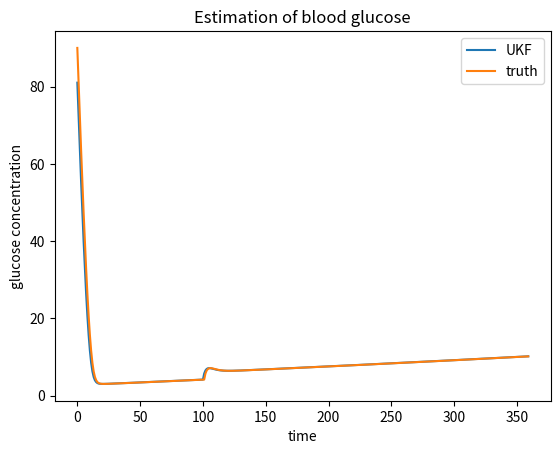

The matplotlib source for this figure:
import numpy as np
import math
from scipy.integrate import solve_ivp
import matplotlib.pyplot as plt
#import scienceplots




def hovorka(t,y,par):
    G1,G2,Q1,Q2,S1,S2,I,x1,x2,x3=y

    (Vg, R_thr, R_cl, V1, ka, ke, Bio, tmax,
    Ug_ceil, F01c, Fr, EGP, Ug, u, D, G) = par
    
    # glucose absorption

    dG1dt=(-G1/tmax)+((Bio*D))
    dG2dt=(G1/tmax)-Ug


# glucose kinetics subsystem

    dQ1dt=-F01c-(x1*Q1)+(k12*Q2)-Fr+EGP+Ug
    dQ2dt=(x1*Q1)-(k12+x2)*Q2
    
#insulin absorption and kinetics subsystem

    dS1dt=u-(ka*S1)
    dS2dt=(ka*S1)-(ka*S2)
    dIdt=((ka*S2)/V1)-(ke*I)

# insulin action subsystem

    dx1dt=-(ka1*x1)+(S1t*kb1*I)
    dx2dt=-(ka2*x2)+(S1d*kb2*I)
    dx3dt=-(ka3*x3)+(S1e*kb3*I)

# Interstitial glucose kinetics


    #dCdt=kint*(G-C)
   
    

    return [dG1dt,dG2dt,dQ1dt,dQ2dt,dS1dt,dS2dt,dIdt,dx1dt,dx2dt,dx3dt]


def next_state(state,par):
    t_span = (0,1) 
    #noise1=np.random.multivariate_normal(np.array([0,0,0]),Q)
    solution = solve_ivp(hovorka, t_span, state,args=(par,))

    y_value = solution.y[:,-1]

    #print(y_value)

    return y_value



def meal(n):
    
    if n==100:
        
        return 400
    #elif n==400  :

        #return 100
    #elif n==700 :
        #return 50

    #elif n==800:

        #return  50

    else:

        return 0
    
    



#parameters

F01=11.1
F01s=F01/.85
EGP0=16.9
k12=.06
S1d=.000505
S1e=.019
S1t=.001841
kb1=.0034
kb2=.056
kb3=.024

ka1=S1t*kb1
ka2=S1d*kb2
ka3=S1e*kb3


Vg=20
R_thr=9
R_cl=.01
V1=.12
ka=.018
ke=.14
Bio=.8
tmax=10
temp=tmax
kint=.07
Ug_ceil=.02







#plt.style.use(['science', 'ieee'])

#plt.plot(time,ns,ns3)
#plt.show()


#plt.plot(time,ns1,ns2)
#plt.show()

#plt.plot(time,carb)
#plt.show()


#fig, axs = plt.subplots(2, 2, figsize=(6, 4))
#axs[0,0].plot(time, ns2)
#axs[0,0].set_title('Plasma glucose concentration ')
#axs[0,0].set_ylabel('Glucose concentration (mg/dL)')
#axs[0,0].set_xlabel('time (minutes)')



#axs[0,1].plot(time,ns3)
#axs[0,1].set_title('Interstitial glucose concentration')
#axs[0,1].set_ylabel('Glucose concentration (mg/dL)')
#axs[0,1].set_xlabel('time (minutes)')
#axs[1].legend()

#axs[1,0].plot(time,carb)
#axs[1,0].set_title('meal intake rate')
#axs[1,0].set_ylabel('Carb intake rate (mmol/minute)')
#axs[1,0].set_xlabel('time (minutes)')

#axs[1,1].plot(time,ns,ns1)
#axs[1,1].set_title('Glucose mass in gut and intestine')
#axs[1,1].set_ylabel('glucose mass(mmol)')
#axs[1,1].set_xlabel('time (minutes)')

#plt.tight_layout()



#plt.show()



# normal bg range 3.9-5.5
# after meal <7.8


#minimize cost
#s.t
   #constraint 1   f1(S1)
   #constarint 2   f2(G)

#target= sum over full horizon 1/no of horizons[(x2*q2)*u + (1-u)(x1*q1)]^2
   # searching u in [2,25]

          #3.9<q1/vg<7.8

    


def initialize():

    X0=np.array([0,0,90,0,0,0,2,0,0,.9])
    Q=np.diag([1,1,0,0,1,1,1,1,1,1])
    R=9
    P0=np.diag([200,100,100,100,100,100,100,100,100,100])

    return X0,P0,Q,R



def pos_def(a):
 

    eigen=np.linalg.eig(a)[0]
    count=0
    for ei in range(len(eigen)):
        if eigen[ei]<0:
            count=count+1
    if count==0:
        pd=0
    else:
        pd=1
    return pd



def sigma_points(dim,X,P,alpha=.001,beta=2):

    
    k=0
    la= alpha**2*(dim+k)-dim
    gamma1=math.sqrt(dim+la)
    sigma_p=[]
    sigma_n=[]

    epsilon=.00001
    temp=pos_def(P)
    while(temp==1):
        P=P+epsilon*(np.eye(dim))
        temp=pos_def(P)
        #print(P)

    
    for i in range(dim):

        
        #sigma_p.append(X+(sqrtm((dim+k)*P)[:,i]))
        #sigma_n.append(X-(sqrtm((dim+k)*P)[:,i]))

        sigma_p.append(X+(gamma1*np.linalg.cholesky(P)[:,i]))
        sigma_n.append(X-(gamma1*np.linalg.cholesky(P)[:,i]))


    #print(np.array(sigma_p))
    #print(np.array(sigma_n))
    

    return np.array(sigma_p),np.array(sigma_n),X


def weights(dim,alpha=.001,beta=2):
    k=0

    #l=alpha**2*(dim+k)-dim
    
    #weights= l/(2*(dim+l))
    #weights0_m=l/(dim+l)
    #weights0_p=(l/(dim+l)) +(1-alpha**2-beta)



    weights= 1/(2*(dim+k))
    weights0_m=k/(dim+k)
    weights0_p=(k/(dim+k))

    #print(weights)

    return weights,weights0_m,weights0_p








def predict(dim,P0,X0,Q):

 
    s_pos,s_neg,s_0=sigma_points(dim,X0,P0,alpha=.001,beta=2)
   
    com_weight,weight_mean,weight_cov=weights(dim,alpha=.001,beta=2)

    s_pos_tr=[]
    s_neg_tr=[]
    s_pos_c=[]
    s_neg_c=[]

    for m in range(len(s_pos)):
        u0_tf=next_state(s_pos[m],par)

        s_pos_tr.append(u0_tf*com_weight)
        

    for n in range(len(s_neg)):
        u_tf=next_state(s_neg[n],par)
      
        s_neg_tr.append(u_tf*com_weight)

    s_0_tr=next_state(s_0,par)*weight_mean


    pred_ns= sum( s_pos_tr)+sum(s_neg_tr)+ s_0_tr


    for o in range(len(s_pos)):

        s_pos_c.append(np.outer(s_pos_tr[o]-pred_ns,s_pos_tr[o]-pred_ns) *com_weight)

    for r in range(len(s_neg)):
        
        s_neg_c.append(np.outer(s_neg_tr[r]-pred_ns,s_neg_tr[r]-pred_ns)* com_weight)

    s_0_c=np.outer( s_0_tr-pred_ns,s_0_tr-pred_ns)*weight_cov


    pred_cov=sum( s_pos_c)+sum(s_neg_c)+ s_0_c+ Q

    #print(pred_cov)

    pred_cov=(pred_cov+pred_cov.T)/2
    
    #print(pred_ns)
    true_state=X0
    
    return pred_ns, pred_cov,true_state




def update(dim,actual_measure,pred_state,pred_covar,R):

    u_pos,u_neg, u_0=sigma_points(dim,pred_state,pred_covar,alpha=.001,beta=2)
    com_weight_u,weight_mean_u,weight_cov_u=weights(dim,alpha=.001,beta=2)

    noise2=np.random.normal(0,R)
    H=np.array([0,0,1,0,0,0,0,0,0,0])
    actual_measure=np.dot(H,actual_measure)+noise2

    u_pos_tr=[]
    u_neg_tr=[]

    for x in range(len(u_pos)):
        u_pos_tr.append(np.dot(H,u_pos[x])*com_weight_u)
    for y in range(len(u_pos)):
        u_neg_tr.append(np.dot(H,u_neg[y])*com_weight_u)


    u_0_tr= np.dot(H,u_0)*weight_mean_u


    pred_measure=sum(u_pos_tr)+sum(u_neg_tr)+u_0_tr
    #innovation_covariance

    u_pos_c=[]
    u_neg_c=[]

    for a1 in range(len(u_pos)):
        tf1=u_pos_tr[a1]
        u_pos_c.append(np.outer(tf1-pred_measure,tf1-pred_measure) *com_weight_u)
    for a2 in range(len(u_neg)):
        tf2=u_neg_tr[a2]
        u_neg_c.append(np.outer(tf2-pred_measure,tf2-pred_measure)*com_weight_u)

    u_0_c= np.outer(u_0_tr-pred_measure,u_0_tr-pred_measure)* weight_cov_u


    innov_cov=sum(u_pos_c)+sum(u_neg_c)+u_0_c+ R
   
    

   #cross_covariance

    u_pos_cc=[]
    u_neg_cc=[]

    for b1 in range(len(u_pos)):
        u_pos_cc.append((u_pos[b1]-pred_state)*(u_pos_tr[b1]-pred_measure)*com_weight_u)
    for b2 in range(len(u_neg)):
        u_neg_cc.append((u_neg[b2]-pred_state)*(u_neg_tr[b2]-pred_measure)*com_weight_u)

    u_0_cc=  (u_0-pred_state)*(u_0_tr-pred_measure)* weight_cov_u

    cross_cov=sum(u_pos_cc)+sum(u_neg_cc)+u_0_cc


    #kalman_gain

    K= cross_cov *(1/innov_cov)
   
   
   #updated_next_state
   
    updated_ns= pred_state+K*(actual_measure-pred_measure)

   #updated_covariance

    updated_cov=pred_covar-(K*innov_cov)@K.T

    updated_cov=(updated_cov+updated_cov.T)/2

    #joseph form of covariance
    #updated_cov=((K*R)@K.T)+((np.identity(3)-(K@H))@pred_covar)@(np.identity(3)-(K@H)).T

    return updated_ns, updated_cov


#def measure():
#    return np.random.normal(90,5)

#def meal_intake():

#    return np.array([300,500,0])
    



# main program

dim=10
X0,P0,Q,R=initialize()
state_estimate1=[]
truth_state1=[]
state_estimate2=[]
truth_state2=[]
state_estimate3=[]
truth_state3=[]
no_of_steps=360
time_steps=np.linspace(0,no_of_steps-1,no_of_steps)

for itere in range(no_of_steps):
    
    #if itere==no_of_steps/2:
      #  X0=meal_intake()

    


#parameters

    F01=11.1
    F01s=F01/.85
    EGP0=16.9
    k12=.06
    S1d=.000505
    S1e=.019
    S1t=.001841
    kb1=.0034
    kb2=.056
    kb3=.024

    ka1=S1t*kb1
    ka2=S1d*kb2
    ka3=S1e*kb3


    Vg=20
    R_thr=9
    R_cl=.01
    V1=.12
    ka=.018
    ke=.14
    Bio=.8
    tmax=10
    temp=tmax
    kint=.07
    Ug_ceil=.02

    X0=X0


#initial

#X0=np.array([0,0,90,0,0,0,2,0,0,.9,0])
#u=0
#D=0
#EGP=16.9



    ns=[]
    ns1=[]
    ns2=[]
    ns3=[]
    carb=[]

    D= meal(itere)

    carb.append(D)
    

    if itere==70  :
        u=.01
    else:
        u=0
    
    Ug=X0[1]/tmax
    G= X0[2]/Vg
    

    EGP=max((1-X0[9])*EGP0,0)

    F01c=(F01s*G)/(G+1)
  
    if G>=R_thr:

        Fr=R_cl*(G-R_thr)*Vg
    else:
        Fr=0

    
    tmax_ceil=X0[1]/Ug_ceil


    if Ug>Ug_ceil:

        tmax=tmax_ceil
    else:
        tmax=temp

   

    

    par=(Vg, R_thr, R_cl, V1, ka, ke, Bio, tmax,
    Ug_ceil, F01c, Fr, EGP, Ug, u, D, G)



   


    predicted_state,predicted_cov,true_state=predict(dim,P0,X0,Q)


    #print(P0)

    #print(predicted_state)

    estimated_ns, estimated_cov=update(dim,true_state,predicted_state,
                                       predicted_cov,R)

    #print(estimated_ns)
    #print(itere)

    

    X0,P0=estimated_ns[0], estimated_cov
    
        
    
    
    #print(X0)

    state_estimate1.append(estimated_ns[0][2])
    truth_state1.append(true_state[2])

    #state_estimate2.append(estimated_ns[1])
    #truth_state2.append(true_state[1])

    #state_estimate3.append(estimated_ns[2])
    #truth_state3.append(true_state[2])
    
    #print(estimated_ns[0]-truth_state[0])
    #print(estimated_ns)


#print(state_estimate,predicted_cov)

plt.plot(time_steps,state_estimate1,label='UKF')
plt.plot(time_steps,truth_state1,label='truth')
plt.xlabel("time")
plt.ylabel("glucose concentration")
plt.title("Estimation of blood glucose")
plt.legend()
plt.show()


#plt.plot(time_steps,state_estimate2,label='UKF')
#plt.plot(time_steps,truth_state2,label='truth')
#plt.xlabel("time")
#plt.ylabel("plasma insulin concentration")
#plt.title("Estimation of plasma insulin")
#plt.legend()
#plt.show()


#plt.plot(time_steps,state_estimate3,label='UKF')
#plt.plot(time_steps,truth_state3,label='truth')
#plt.xlabel("time")
#plt.ylabel("interstitial insulin concentration")
#plt.title("Estimation of interstitial insulin")
#plt.legend()
#plt.show()










